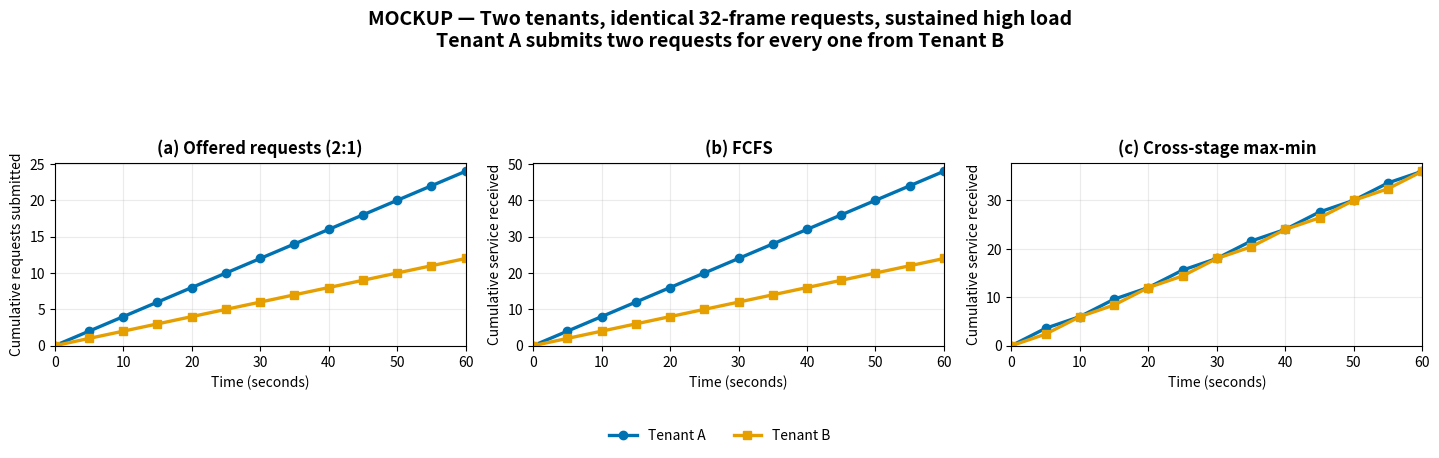

The script that saved this image:
#!/usr/bin/env python3
"""Mock up two-tenant 2:1 arrivals and their expected service allocation."""

from pathlib import Path

import matplotlib.pyplot as plt
import numpy as np


def main() -> None:
    rounds = np.arange(0, 13)
    time_s = rounds * 5
    submitted_a = rounds * 2
    submitted_b = rounds

    # Illustrative service values only; all requests have the same cost.
    fcfs_a = rounds * 4.0
    fcfs_b = rounds * 2.0
    maxmin_a = rounds * 3.0 + 0.6 * (rounds % 2)
    maxmin_b = rounds * 3.0 - 0.6 * (rounds % 2)

    blue = "#0072b2"
    orange = "#e69f00"
    fig, axes = plt.subplots(1, 3, figsize=(14.5, 4.2), sharex=True)

    panels = [
        (
            "(a) Offered requests (2:1)",
            submitted_a,
            submitted_b,
            "Cumulative requests submitted",
        ),
        (
            "(b) FCFS",
            fcfs_a,
            fcfs_b,
            "Cumulative service received",
        ),
        (
            "(c) Cross-stage max-min",
            maxmin_a,
            maxmin_b,
            "Cumulative service received",
        ),
    ]

    for ax, (title, tenant_a, tenant_b, ylabel) in zip(axes, panels):
        ax.plot(time_s, tenant_a, "o-", color=blue, linewidth=2.4, label="Tenant A")
        ax.plot(time_s, tenant_b, "s-", color=orange, linewidth=2.4, label="Tenant B")
        ax.set_title(title, fontweight="bold")
        ax.set_xlabel("Time (seconds)")
        ax.set_ylabel(ylabel)
        ax.grid(alpha=0.25)
        ax.set_xlim(0, 60)
        ax.set_ylim(bottom=0)

    handles, labels = axes[0].get_legend_handles_labels()
    fig.legend(
        handles,
        labels,
        loc="lower center",
        bbox_to_anchor=(0.5, -0.02),
        ncol=2,
        frameon=False,
    )
    fig.suptitle(
        "MOCKUP — Two tenants, identical 32-frame requests, sustained high load\n"
        "Tenant A submits two requests for every one from Tenant B",
        y=1.04,
        fontsize=14,
        fontweight="bold",
    )
    fig.tight_layout(rect=(0, 0.10, 1, 0.90))

    output = Path("analysis/figures/two_to_one_arrival_service_mockup")
    output.parent.mkdir(parents=True, exist_ok=True)
    fig.savefig(output.with_suffix(".png"), dpi=220, bbox_inches="tight")
    fig.savefig(output.with_suffix(".pdf"), bbox_inches="tight")
    plt.close(fig)
    print(output.with_suffix(".png"))
    print(output.with_suffix(".pdf"))


if __name__ == "__main__":
    main()
